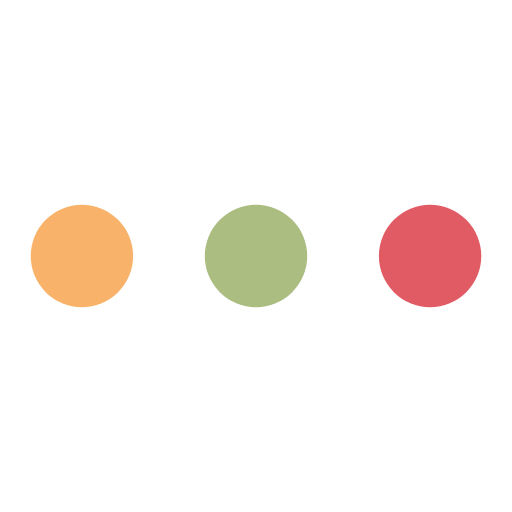
t = 0.00 s
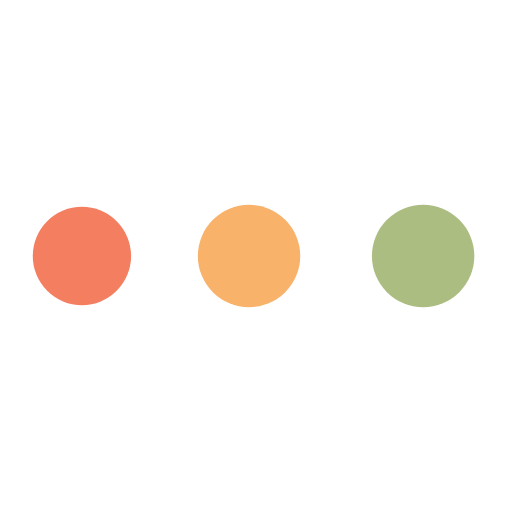
t = 0.28 s
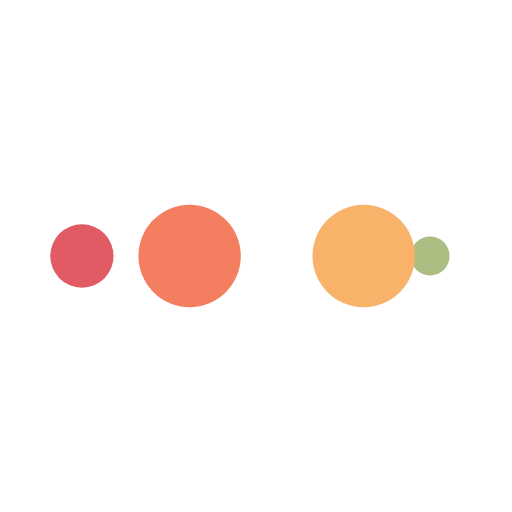
t = 0.47 s
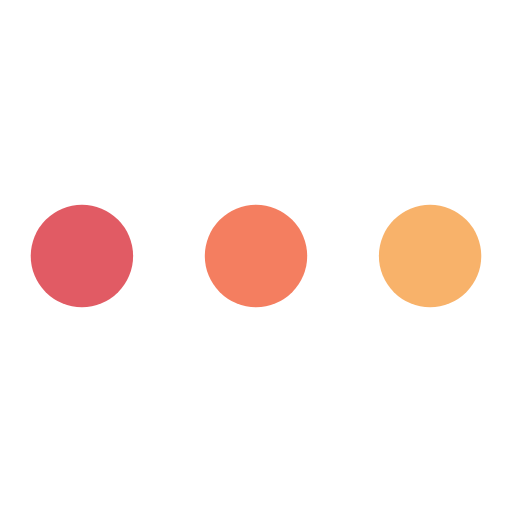
t = 0.75 s
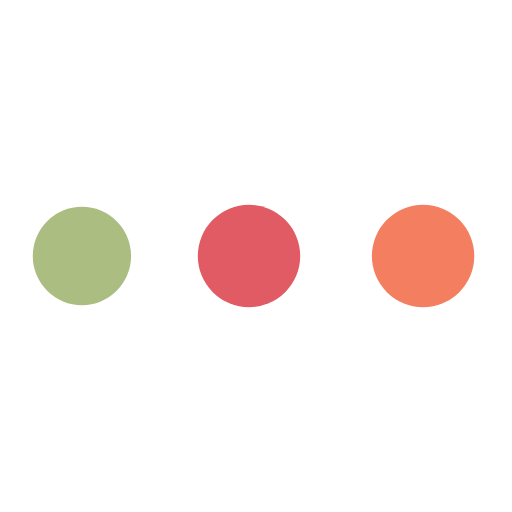
t = 1.03 s
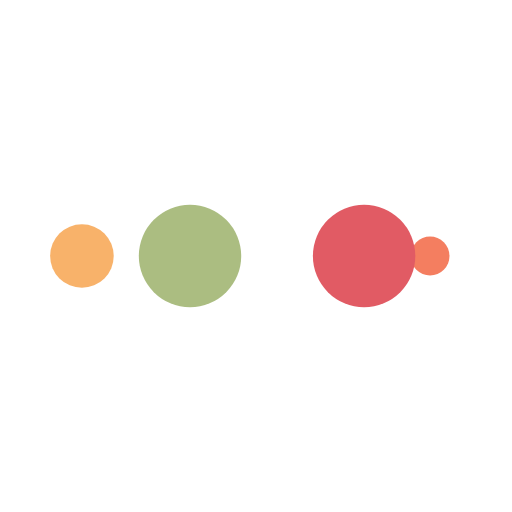
t = 1.21 s

The animated SVG that drew these frames (rendered in a browser with its animation timeline set to each time). Animation: 10 SMIL elements (animate=10); one cycle of 1.49 s, repeats indefinitely.

<?xml version="1.0" encoding="utf-8"?>
<svg xmlns="http://www.w3.org/2000/svg" xmlns:xlink="http://www.w3.org/1999/xlink" style="margin: auto; background: rgb(); display: block; shape-rendering: auto;" width="200px" height="200px" viewBox="0 0 100 100" preserveAspectRatio="xMidYMid">
<circle cx="84" cy="50" r="10" fill="#e15b64">
    <animate attributeName="r" repeatCount="indefinite" dur="0.3731343283582089s" calcMode="spline" keyTimes="0;1" values="10;0" keySplines="0 0.5 0.5 1" begin="0s"></animate>
    <animate attributeName="fill" repeatCount="indefinite" dur="1.4925373134328357s" calcMode="discrete" keyTimes="0;0.25;0.5;0.75;1" values="#e15b64;#abbd81;#f8b26a;#f47e60;#e15b64" begin="0s"></animate>
</circle><circle cx="16" cy="50" r="10" fill="#e15b64">
  <animate attributeName="r" repeatCount="indefinite" dur="1.4925373134328357s" calcMode="spline" keyTimes="0;0.25;0.5;0.75;1" values="0;0;10;10;10" keySplines="0 0.5 0.5 1;0 0.5 0.5 1;0 0.5 0.5 1;0 0.5 0.5 1" begin="0s"></animate>
  <animate attributeName="cx" repeatCount="indefinite" dur="1.4925373134328357s" calcMode="spline" keyTimes="0;0.25;0.5;0.75;1" values="16;16;16;50;84" keySplines="0 0.5 0.5 1;0 0.5 0.5 1;0 0.5 0.5 1;0 0.5 0.5 1" begin="0s"></animate>
</circle><circle cx="50" cy="50" r="10" fill="#f47e60">
  <animate attributeName="r" repeatCount="indefinite" dur="1.4925373134328357s" calcMode="spline" keyTimes="0;0.25;0.5;0.75;1" values="0;0;10;10;10" keySplines="0 0.5 0.5 1;0 0.5 0.5 1;0 0.5 0.5 1;0 0.5 0.5 1" begin="-0.3731343283582089s"></animate>
  <animate attributeName="cx" repeatCount="indefinite" dur="1.4925373134328357s" calcMode="spline" keyTimes="0;0.25;0.5;0.75;1" values="16;16;16;50;84" keySplines="0 0.5 0.5 1;0 0.5 0.5 1;0 0.5 0.5 1;0 0.5 0.5 1" begin="-0.3731343283582089s"></animate>
</circle><circle cx="84" cy="50" r="10" fill="#f8b26a">
  <animate attributeName="r" repeatCount="indefinite" dur="1.4925373134328357s" calcMode="spline" keyTimes="0;0.25;0.5;0.75;1" values="0;0;10;10;10" keySplines="0 0.5 0.5 1;0 0.5 0.5 1;0 0.5 0.5 1;0 0.5 0.5 1" begin="-0.7462686567164178s"></animate>
  <animate attributeName="cx" repeatCount="indefinite" dur="1.4925373134328357s" calcMode="spline" keyTimes="0;0.25;0.5;0.75;1" values="16;16;16;50;84" keySplines="0 0.5 0.5 1;0 0.5 0.5 1;0 0.5 0.5 1;0 0.5 0.5 1" begin="-0.7462686567164178s"></animate>
</circle><circle cx="16" cy="50" r="10" fill="#abbd81">
  <animate attributeName="r" repeatCount="indefinite" dur="1.4925373134328357s" calcMode="spline" keyTimes="0;0.25;0.5;0.75;1" values="0;0;10;10;10" keySplines="0 0.5 0.5 1;0 0.5 0.5 1;0 0.5 0.5 1;0 0.5 0.5 1" begin="-1.1194029850746268s"></animate>
  <animate attributeName="cx" repeatCount="indefinite" dur="1.4925373134328357s" calcMode="spline" keyTimes="0;0.25;0.5;0.75;1" values="16;16;16;50;84" keySplines="0 0.5 0.5 1;0 0.5 0.5 1;0 0.5 0.5 1;0 0.5 0.5 1" begin="-1.1194029850746268s"></animate>
</circle>
<!-- [ldio] generated by https://loading.io/ --></svg>
